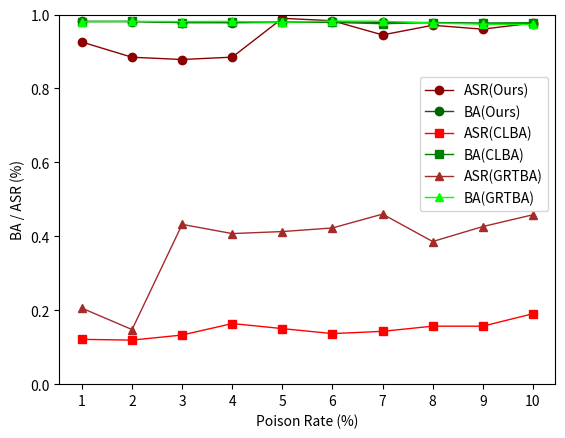

This figure's Python source: (Note: this script raises an exception after producing the figure.)
import matplotlib.pyplot as plt

index = [1,2,3,4,5,6,7,8,9,10]
acc = [0.9814, 0.9811, 0.9783, 0.9778, 0.9789, 0.9808, 0.9788, 0.9783, 0.9760, 0.9757]
asr = [0.9256, 0.8845, 0.8784, 0.8848, 0.9898, 0.9832, 0.9449, 0.9710, 0.9605, 0.9770]

# with open('/home/nas928/ln/GETBAK/defense_result/fine-pruning/denfense_fine_tune_file.txt', 'r') as f:
#     for line in f.readlines():
#         a = line.split()
#         index.append(float((a[0])))
#         acc.append(float(a[1]))
#         asr.append(float(a[2]))

# print(asr)


import numpy as np
import matplotlib.pyplot as plt  
# x1=[20,33,51,79,101,121,132,145,162,182,203,219,232,243,256,270,287,310,325]
# y1=[49,48,48,48,48,87,106,123,155,191,233,261,278,284,297,307,341,319,341]
# x2=[31,52,73,92,101,112,126,140,153,175,186,196,215,230,240,270,288,300]
# y2=[48,48,48,48,49,89,162,237,302,378,443,472,522,597,628,661,690,702]
# x3=[30,50,70,90,105,114,128,137,147,159,170,180,190,200,210,230,243,259,284,297,311]
# y3=[48,48,48,48,66,173,351,472,586,712,804,899,994,1094,1198,1360,1458,1578,1734,1797,1892]
# x=np.arange(20,350)

# index = range(512)
# print(index)
# plt.figure(figsize=(10,5))
# l1=plt.plot(index,asr,'r+-',label='ASR')
# l2=plt.plot(index,acc,'g+-',label='ACC')

# # plt.plot(index,asr,'ro-',index,acc,'g+-')
# # plt.title('Fine-Pruning Result')
# plt.xlabel('Poison Rate (%)')
# plt.ylabel('BA / ASR (%)')
# plt.ylim(0, 1.0)
# plt.legend()
# plt.show()

# plt.savefig('/home/nas928/ln/GETBAK/results/poison_rate_results.png')


# x = np.arange(1, 11, 1)  # x坐标

index = [1,2,3,4,5,6,7,8,9,10]
ba = [0.9814, 0.9811, 0.9783, 0.9778, 0.9789, 0.9808, 0.9788, 0.9783, 0.9760, 0.9757]
asr = [0.9256, 0.8845, 0.8784, 0.8848, 0.9898, 0.9832, 0.9449, 0.9710, 0.9605, 0.9770]

CLBA_ba=[0.9811, 0.9814, 0.9785, 0.9793, 0.9798, 0.9788, 0.9752, 0.9785, 0.9768, 0.9780] 
CLBA_asr=[0.1212, 0.1192, 0.1329, 0.1640, 0.1503, 0.1368, 0.1429, 0.1569, 0.1569, 0.1905]


GRTBA_ba = [0.9808, 0.9815, 0.9811, 0.9814, 0.9788, 0.9824, 0.9819, 0.9770, 0.9740, 0.9735]
GRTBA_asr = [0.2056, 0.1477, 0.4323, 0.4074, 0.4129, 0.4226, 0.4601, 0.3859, 0.4264, 0.4583]

plt.plot(index, asr, lw=1, c='darkred', marker='o', label='ASR(Ours)')  # 绘制y1
plt.plot(index, ba, lw=1, c='darkgreen', marker='o', label='BA(Ours)')  # 绘制y2


plt.plot(index, CLBA_asr, lw=1, c='red', marker='s', label='ASR(CLBA)')  # 绘制y1
plt.plot(index, CLBA_ba, lw=1, c='g', marker='s', label='BA(CLBA)')  # 绘制y2

plt.plot(index, GRTBA_asr, lw=1, c='brown', marker='^', label='ASR(GRTBA)')  # 绘制y1
plt.plot(index, GRTBA_ba, lw=1, c='lime', marker='^', label='BA(GRTBA)')  # 绘制y2

# plt-style 
plt.xticks(index)  # x轴的刻度
# plt.xlim(0, 10)  # x轴坐标范围
plt.ylim(0, 1.0)  # y轴坐标范围
plt.xlabel('Poison Rate (%)')
plt.ylabel('BA / ASR (%)')
plt.legend(bbox_to_anchor=(0.7,0.6,0.3,0.1))  # 图例
plt.savefig('/home/nas928/ln/GETBAK/results/poison_rate_results.png')
plt.show()
